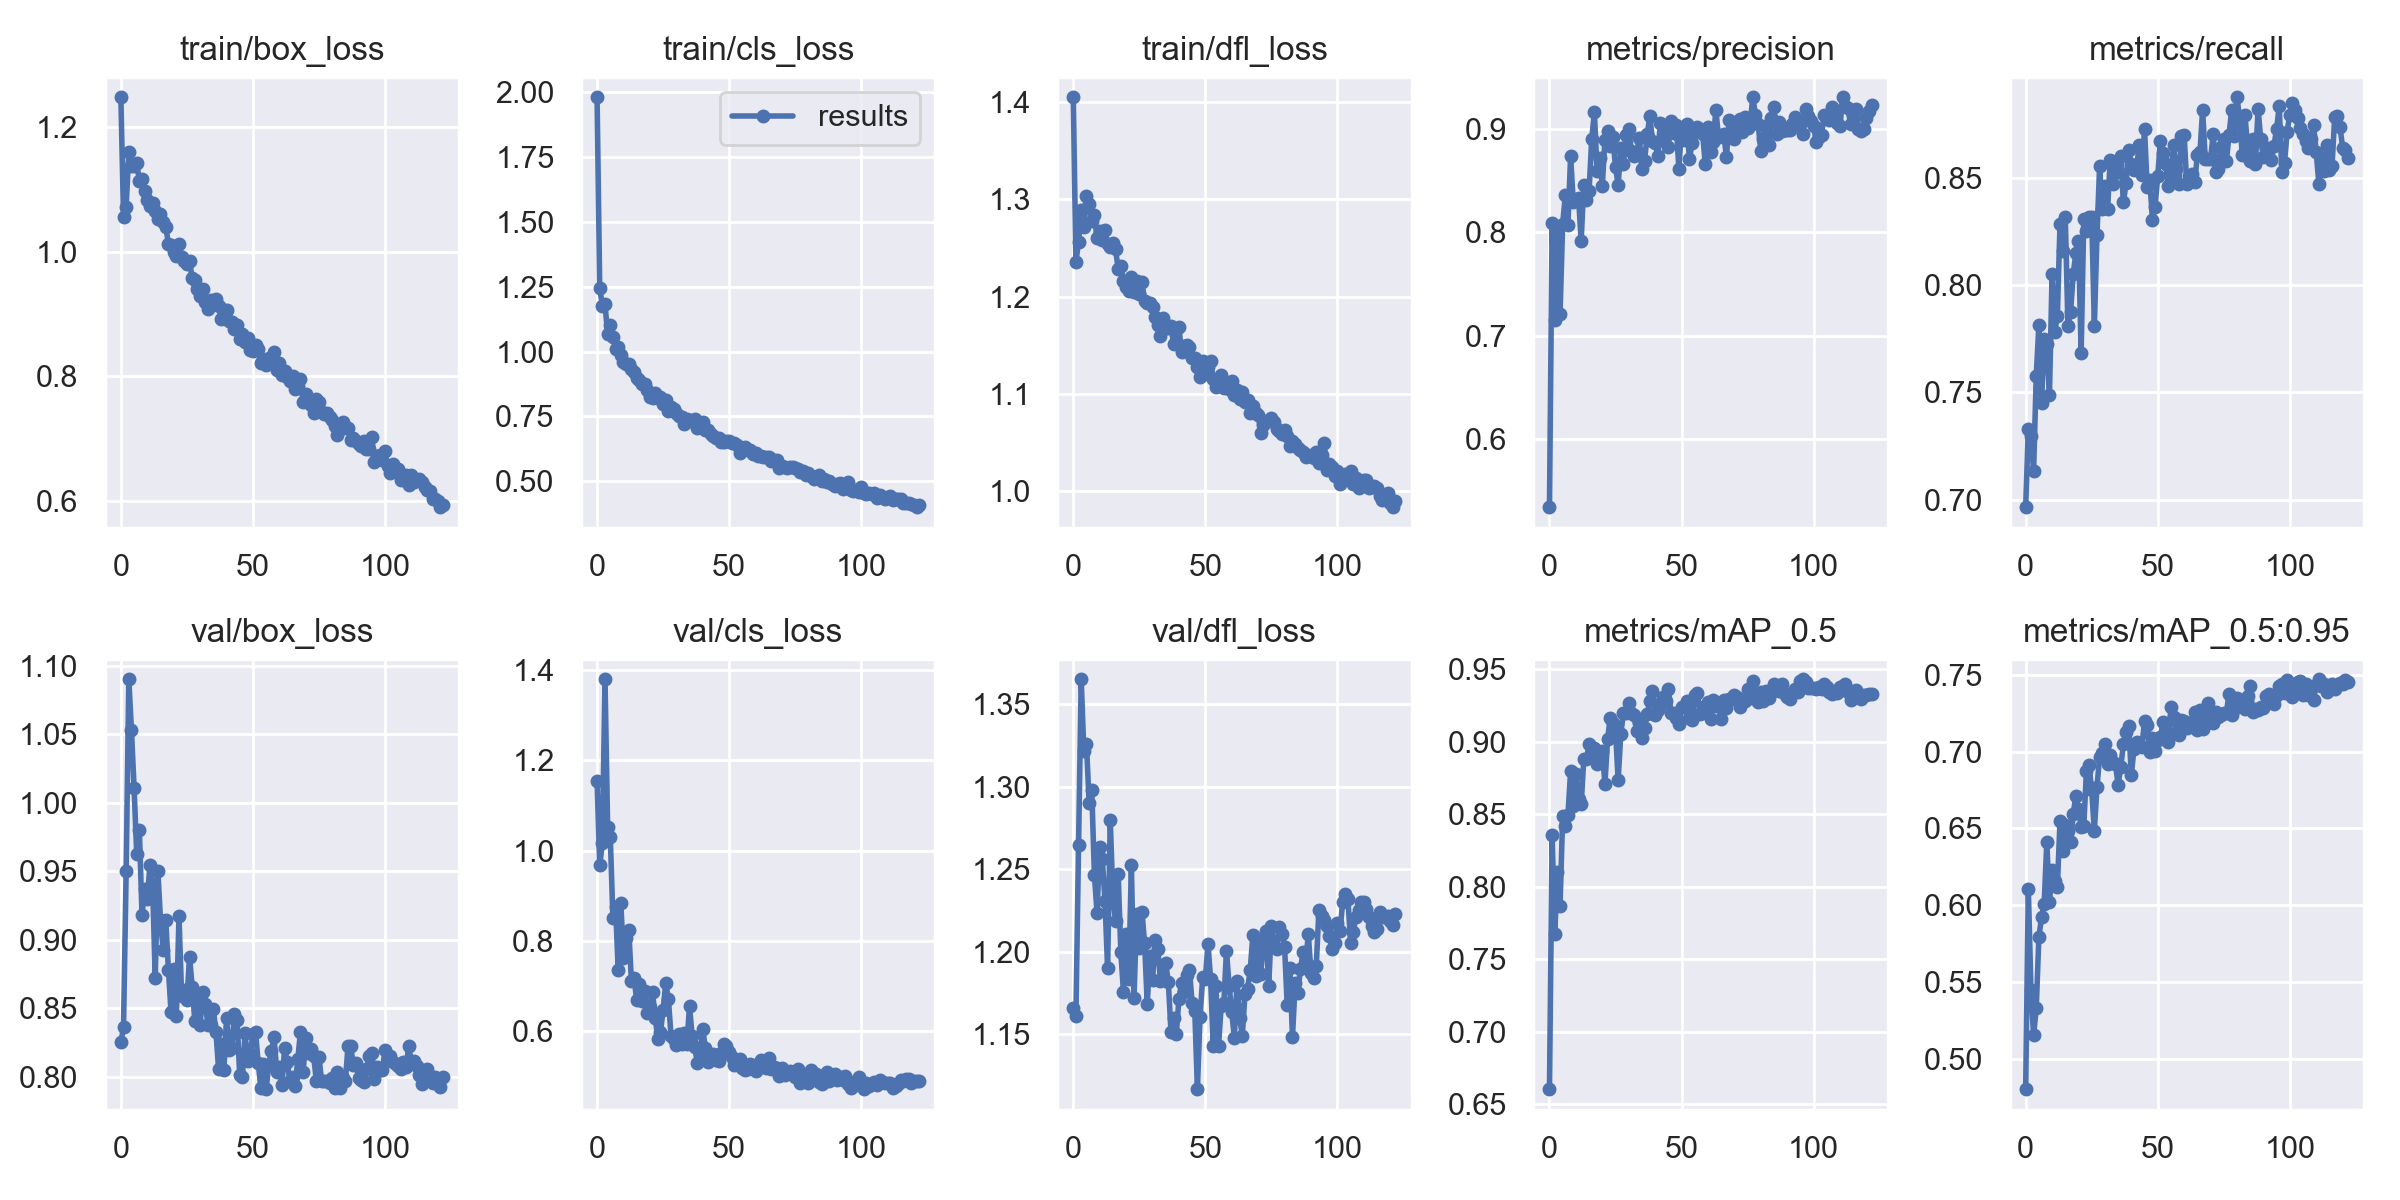

The file beside this chart, header and first rows:
epoch, train/box_loss, train/cls_loss, train/dfl_loss, metrics/precision, metrics/recall, metrics/mAP_0.5, metrics/mAP_0.5:0.95, val/box_loss, val/cls_loss, val/dfl_loss, x/lr0, x/lr1, x/lr2
0, 1.248, 1.98, 1.405, 0.5339, 0.6965, 0.6603, 0.4804, 0.8251, 1.153, 1.166, 0.07044, 0.003284, 0.003284
1, 1.055, 1.244, 1.236, 0.8087, 0.7329, 0.8357, 0.6106, 0.8362, 0.968, 1.161, 0.04039, 0.006564, 0.006564
2, 1.072, 1.178, 1.256, 0.7155, 0.7297, 0.7671, 0.545, 0.9504, 1.016, 1.265, 0.01028, 0.009791, 0.009791
3, 1.161, 1.182, 1.289, 0.8016, 0.7133, 0.8101, 0.5155, 1.09, 1.379, 1.365, 0.009758, 0.009758, 0.009758
4, 1.137, 1.07, 1.272, 0.7209, 0.7578, 0.7865, 0.5329, 1.053, 1.052, 1.322, 0.009758, 0.009758, 0.009758
5, 1.137, 1.102, 1.304, 0.8084, 0.7814, 0.8489, 0.5793, 1.011, 1.031, 1.326, 0.009678, 0.009678, 0.009678
6, 1.142, 1.056, 1.295, 0.836, 0.7451, 0.8419, 0.5921, 0.9625, 0.8498, 1.29, 0.009598, 0.009598, 0.009598
7, 1.114, 1.008, 1.278, 0.8076, 0.7749, 0.8496, 0.6008, 0.9802, 0.8762, 1.298, 0.009517, 0.009517, 0.009517
8, 1.117, 1.016, 1.284, 0.874, 0.7728, 0.8797, 0.6412, 0.9182, 0.7355, 1.246, 0.009437, 0.009437, 0.009437
9, 1.097, 0.9873, 1.26, 0.8292, 0.7488, 0.8557, 0.6019, 0.9373, 0.8831, 1.224, 0.009356, 0.009356, 0.009356
10, 1.083, 0.9587, 1.267, 0.832, 0.8054, 0.8778, 0.6232, 0.9301, 0.7625, 1.264, 0.009276, 0.009276, 0.009276
11, 1.073, 0.9506, 1.258, 0.8337, 0.7784, 0.8604, 0.6161, 0.9544, 0.8068, 1.256, 0.009195, 0.009195, 0.009195
12, 1.079, 0.9535, 1.268, 0.7919, 0.7857, 0.857, 0.612, 0.941, 0.8241, 1.231, 0.009115, 0.009115, 0.009115
13, 1.065, 0.9344, 1.254, 0.8463, 0.8288, 0.8878, 0.6549, 0.8724, 0.7115, 1.19, 0.009034, 0.009034, 0.009034
14, 1.053, 0.922, 1.251, 0.8317, 0.8158, 0.8878, 0.6353, 0.9506, 0.7181, 1.28, 0.008954, 0.008954, 0.008954
15, 1.061, 0.8985, 1.255, 0.8404, 0.832, 0.8983, 0.6521, 0.9148, 0.6692, 1.233, 0.008873, 0.008873, 0.008873
16, 1.047, 0.8903, 1.249, 0.8904, 0.7811, 0.8917, 0.6484, 0.8926, 0.7053, 1.219, 0.008793, 0.008793, 0.008793
17, 1.04, 0.8759, 1.228, 0.9163, 0.7876, 0.8954, 0.6409, 0.9142, 0.6673, 1.247, 0.008712, 0.008712, 0.008712
18, 1.013, 0.8768, 1.232, 0.8599, 0.8051, 0.8843, 0.6593, 0.8783, 0.6885, 1.2, 0.008632, 0.008632, 0.008632
19, 1.011, 0.851, 1.216, 0.8722, 0.8153, 0.8897, 0.6712, 0.8471, 0.6399, 1.176, 0.008551, 0.008551, 0.008551
20, 1, 0.8252, 1.21, 0.8451, 0.8206, 0.8936, 0.6623, 0.8788, 0.6544, 1.211, 0.008471, 0.008471, 0.008471
21, 0.9928, 0.8223, 1.206, 0.89, 0.7686, 0.8711, 0.6512, 0.8441, 0.686, 1.183, 0.00839, 0.00839, 0.00839
22, 1.012, 0.8396, 1.22, 0.8981, 0.831, 0.9016, 0.6514, 0.9177, 0.6295, 1.252, 0.00831, 0.00831, 0.00831
23, 0.9917, 0.8225, 1.205, 0.8839, 0.8253, 0.9164, 0.6872, 0.8591, 0.5837, 1.172, 0.008229, 0.008229, 0.008229
24, 0.9848, 0.8235, 1.216, 0.8919, 0.8318, 0.9131, 0.6911, 0.8635, 0.5974, 1.223, 0.008149, 0.008149, 0.008149
25, 0.9799, 0.7971, 1.203, 0.8634, 0.832, 0.9077, 0.6748, 0.8561, 0.6473, 1.202, 0.008068, 0.008068, 0.008068
26, 0.9851, 0.8118, 1.215, 0.8461, 0.781, 0.8733, 0.6485, 0.8878, 0.7066, 1.224, 0.007988, 0.007988, 0.007988
27, 0.9577, 0.7703, 1.196, 0.8815, 0.8234, 0.9053, 0.6769, 0.8657, 0.6711, 1.205, 0.007907, 0.007907, 0.007907
28, 0.9545, 0.7852, 1.193, 0.8665, 0.8558, 0.9195, 0.6966, 0.8407, 0.5907, 1.169, 0.007827, 0.007827, 0.007827
29, 0.9405, 0.7794, 1.194, 0.8939, 0.8357, 0.9197, 0.6993, 0.8616, 0.5826, 1.198, 0.007746, 0.007746, 0.007746
30, 0.9296, 0.7641, 1.189, 0.9001, 0.8463, 0.9267, 0.7051, 0.8376, 0.5702, 1.183, 0.007666, 0.007666, 0.007666
31, 0.9397, 0.7525, 1.179, 0.879, 0.8354, 0.9197, 0.692, 0.8619, 0.5938, 1.207, 0.007585, 0.007585, 0.007585
32, 0.92, 0.7478, 1.171, 0.874, 0.8583, 0.9183, 0.6976, 0.8531, 0.5724, 1.202, 0.007505, 0.007505, 0.007505
33, 0.908, 0.7194, 1.159, 0.8769, 0.8471, 0.9073, 0.6929, 0.8376, 0.5953, 1.183, 0.007424, 0.007424, 0.007424
34, 0.9222, 0.741, 1.178, 0.8918, 0.8558, 0.9134, 0.6916, 0.838, 0.5723, 1.184, 0.007344, 0.007344, 0.007344
35, 0.917, 0.7379, 1.168, 0.8616, 0.853, 0.9025, 0.6785, 0.8493, 0.6554, 1.193, 0.007263, 0.007263, 0.007263
36, 0.9239, 0.7324, 1.167, 0.8692, 0.8603, 0.9094, 0.6898, 0.833, 0.5895, 1.182, 0.007183, 0.007183, 0.007183
37, 0.9128, 0.7389, 1.169, 0.8949, 0.8387, 0.9189, 0.7048, 0.8055, 0.5662, 1.151, 0.007102, 0.007102, 0.007102
38, 0.8917, 0.7058, 1.151, 0.9123, 0.8477, 0.9278, 0.7126, 0.8239, 0.5292, 1.16, 0.007022, 0.007022, 0.007022
39, 0.9071, 0.7172, 1.167, 0.8886, 0.8632, 0.935, 0.7167, 0.8048, 0.5496, 1.15, 0.006941, 0.006941, 0.006941
40, 0.9068, 0.7304, 1.168, 0.8869, 0.8566, 0.9187, 0.6847, 0.8427, 0.6061, 1.171, 0.006861, 0.006861, 0.006861
41, 0.8883, 0.6996, 1.142, 0.8743, 0.8538, 0.9215, 0.7017, 0.8194, 0.563, 1.181, 0.006781, 0.006781, 0.006781
42, 0.8877, 0.6969, 1.149, 0.9058, 0.8553, 0.9252, 0.7064, 0.8215, 0.5313, 1.176, 0.0067, 0.0067, 0.0067
43, 0.876, 0.6821, 1.15, 0.8893, 0.8656, 0.9309, 0.7042, 0.8462, 0.5399, 1.186, 0.00662, 0.00662, 0.00662
44, 0.8824, 0.6747, 1.148, 0.896, 0.8515, 0.9279, 0.7032, 0.8416, 0.5491, 1.189, 0.006539, 0.006539, 0.006539
45, 0.8597, 0.6658, 1.137, 0.8824, 0.8729, 0.9365, 0.7198, 0.8011, 0.5361, 1.169, 0.006458, 0.006458, 0.006458
46, 0.8678, 0.6676, 1.136, 0.9081, 0.8461, 0.9198, 0.7173, 0.7997, 0.5332, 1.164, 0.006378, 0.006378, 0.006378
47, 0.8544, 0.6511, 1.128, 0.8959, 0.849, 0.92, 0.6994, 0.832, 0.5524, 1.117, 0.006298, 0.006298, 0.006298
48, 0.8617, 0.6506, 1.117, 0.9036, 0.8304, 0.9166, 0.7086, 0.8118, 0.5726, 1.161, 0.006217, 0.006217, 0.006217
49, 0.8423, 0.6558, 1.134, 0.8613, 0.8367, 0.9121, 0.7003, 0.8167, 0.567, 1.185, 0.006137, 0.006137, 0.006137
50, 0.8414, 0.6568, 1.12, 0.9012, 0.851, 0.9242, 0.7077, 0.8314, 0.5536, 1.183, 0.006056, 0.006056, 0.006056
51, 0.8503, 0.6493, 1.128, 0.8897, 0.8672, 0.9242, 0.7095, 0.8325, 0.5439, 1.205, 0.005976, 0.005976, 0.005976
52, 0.8434, 0.6465, 1.133, 0.9046, 0.8616, 0.9283, 0.7192, 0.8102, 0.5257, 1.183, 0.005895, 0.005895, 0.005895
53, 0.8214, 0.641, 1.115, 0.8709, 0.8566, 0.9164, 0.7132, 0.7919, 0.5365, 1.143, 0.005815, 0.005815, 0.005815
54, 0.8278, 0.6109, 1.106, 0.8868, 0.8463, 0.9147, 0.7062, 0.8097, 0.5395, 1.179, 0.005734, 0.005734, 0.005734
55, 0.8182, 0.6279, 1.113, 0.8979, 0.8505, 0.9321, 0.7287, 0.7911, 0.5191, 1.143, 0.005654, 0.005654, 0.005654
56, 0.83, 0.6342, 1.119, 0.9022, 0.8657, 0.9333, 0.7225, 0.8089, 0.5146, 1.167, 0.005573, 0.005573, 0.005573
57, 0.8215, 0.6218, 1.106, 0.8968, 0.8543, 0.9191, 0.7122, 0.8189, 0.5161, 1.169, 0.005493, 0.005493, 0.005493
58, 0.8386, 0.6221, 1.107, 0.895, 0.8471, 0.922, 0.711, 0.8289, 0.5267, 1.201, 0.005412, 0.005412, 0.005412
59, 0.8099, 0.6069, 1.105, 0.8663, 0.8697, 0.9243, 0.7202, 0.8038, 0.5163, 1.18, 0.005332, 0.005332, 0.005332
... 63 more rows
